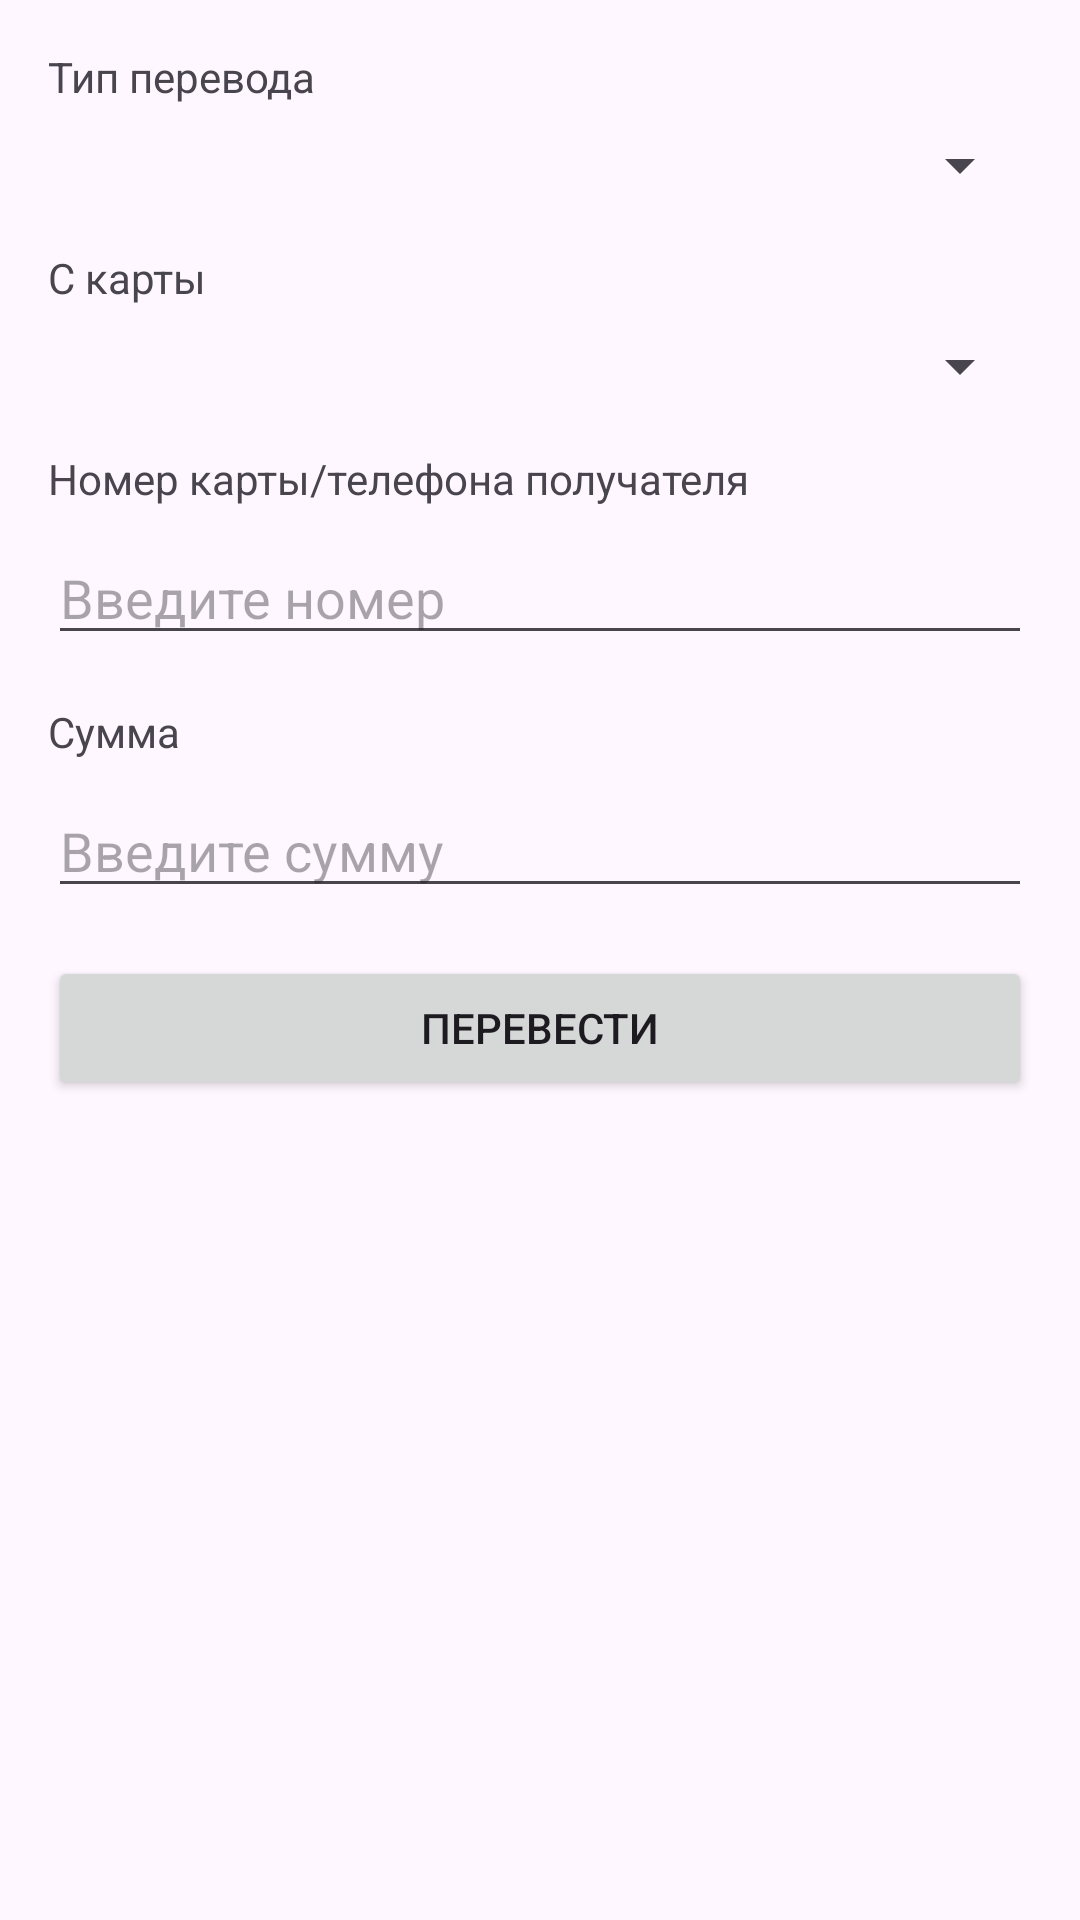

Here is an Android app screen rendered from its layout file. Give the layout XML and the strings, colors and styles it references.
<!-- AndroidManifest.xml: application theme Theme.Bank2 -->
<!-- res/layout/activity_perevod.xml -->
<?xml version="1.0" encoding="utf-8"?>
<ScrollView xmlns:android="http://schemas.android.com/apk/res/android"
    android:layout_width="match_parent"
    android:layout_height="match_parent"
    android:padding="16dp">

    <LinearLayout
        android:layout_width="match_parent"
        android:layout_height="wrap_content"
        android:orientation="vertical">

        <TextView
            android:layout_width="wrap_content"
            android:layout_height="wrap_content"
            android:text="Тип перевода"
            android:layout_marginBottom="8dp" />

        <Spinner
            android:id="@+id/spTransferType"
            android:layout_width="match_parent"
            android:layout_height="wrap_content"
            android:layout_marginBottom="16dp" />

        <TextView
            android:layout_width="wrap_content"
            android:layout_height="wrap_content"
            android:text="С карты"
            android:layout_marginBottom="8dp" />

        <Spinner
            android:id="@+id/spCardFrom"
            android:layout_width="match_parent"
            android:layout_height="wrap_content"
            android:layout_marginBottom="16dp" />

        <TextView
            android:layout_width="wrap_content"
            android:layout_height="wrap_content"
            android:text="Номер карты/телефона получателя"
            android:layout_marginBottom="8dp" />

        <EditText
            android:id="@+id/etCardNumber"
            android:layout_width="match_parent"
            android:layout_height="wrap_content"
            android:hint="Введите номер"
            android:inputType="number"
            android:layout_marginBottom="16dp" />

        <TextView
            android:layout_width="wrap_content"
            android:layout_height="wrap_content"
            android:text="Сумма"
            android:layout_marginBottom="8dp" />

        <EditText
            android:id="@+id/etAmount"
            android:layout_width="match_parent"
            android:layout_height="wrap_content"
            android:hint="Введите сумму"
            android:inputType="numberDecimal"
            android:layout_marginBottom="16dp" />

        <Button
            android:id="@+id/btnTransfer"
            android:layout_width="match_parent"
            android:layout_height="wrap_content"
            android:text="Перевести" />

    </LinearLayout>
</ScrollView>
<!-- resources referenced by this layout -->
<resources>
  <style name="Theme.Bank2" parent="Base.Theme.Bank2" />
  <style name="Base.Theme.Bank2" parent="Theme.Material3.DayNight.NoActionBar">
          
          
      </style>
</resources>
